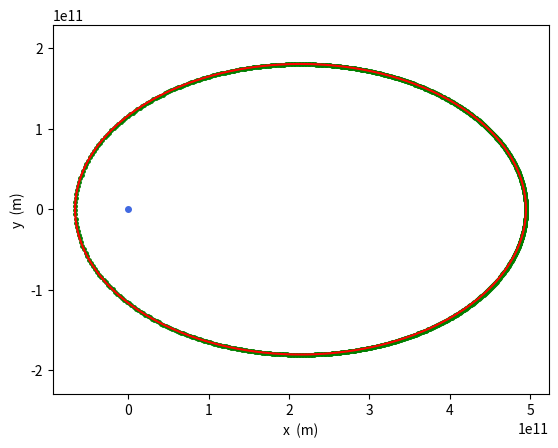

Write the Python code that produced this figure.
# numerische Integration einer Keplerbahn
# mit dem Euler-Cromer Verfahren (symplektisches Eulerverfahren)

import numpy as np
import matplotlib.pyplot as plt


dt = 86400       # Zeitschritt in Sekunden
tmax = 8.0957e7  # Zeitraum von 0 bis tmax (s)
n = int(np.round(tmax/dt)+1)  # Anzahl zu berechnende Punkte

t = np.zeros(n)   # array mit Zeiten, nummeriert von 0 bis n-1
x = np.zeros(n)   # arrays mit Positionskomponenten
y = np.zeros(n)
vx = np.zeros(n)  # arrays mit Geschwindigkeitskomponenten
vy = np.zeros(n)
ax = np.zeros(n)  # arrays mit Beschleunigungskomponenten
ay = np.zeros(n)

GM = 1.32712442099e20       # Gravitationsparameter der Sonne in m^3/s^2
x[0] = 4.9468e11    # Anfangsposition eines Planetoiden in Meter
y[0] = 0
vx[0] = 0           # Start im Aphel/Perihel, wenn vx[0]=0 und y[0]=0
vy[0] = 7941.9      # Startgeschwindigkeit des Planetoiden in m/s


# numerische Integration mit Euler-Cromer
for i in range(0, n-1):  # für alle array-elemente von Nr. 0 bis n-2
    t[i+1] = t[i] + dt   # ein Zeitschritt dt vorwärts
    r = np.sqrt(x[i]*x[i]+y[i]*y[i])  # Abstand Sonne-Planet
    ax[i] = -GM*x[i]/r**3     # Beschleunigung zur Zeit t[i]
    ay[i] = -GM*y[i]/r**3
    vx[i+1] = vx[i] + ax[i]*dt     # Geschwindigkeit zur Zeit t[i+1]
    vy[i+1] = vy[i] + ay[i]*dt
    x[i+1] = x[i] + vx[i+1]*dt   # Position zur Zeit t[i+1]
    y[i+1] = y[i] + vy[i+1]*dt

# Zeichenobjekte
fig, ax = plt.subplots()

# scatterplot spezifizieren
ma = "."        # Punkt (Kreis) als Marke
colors = "green"  # Farbe der Marken
area = 5**2     # Grösse der Marken, Radius in points hoch zwei

ax.scatter(x, y, marker=ma, s=area, c=colors)

# Sonne einzeichnen
ax.scatter(0, 0, marker='.', s=8**2, c="royalblue")

# Koordinatenachsen erstellen
ax.set(xlabel='x  (m)', ylabel='y  (m)')
# Koordinatenraster
# ax.grid()

# gleicher Massstab auf beiden Achsen
ax.axis('equal')

a = (np.max(x) - np.min(x))/2
b = (np.max(y) - np.min(y))/2

# eine Ellipse dazu zeichnen
p = b**2/a   # halbes Quermass der Ellipse in m
eps = (1-b**2/a**2)**0.5    # numerische Exzentrizität der Ellipse
phi = np.arange(0, 2*np.pi, 0.01)
xe = p*np.cos(phi)/(1-eps*np.cos(phi))
ye = p*np.sin(phi)/(1-eps*np.cos(phi))

ax.plot(xe, ye, color="red", marker=None)

# Graph sichern, falls gewünscht
# fig.savefig("Kepler-1.png")

# auf dem Bildschirm darstellen
plt.show()
